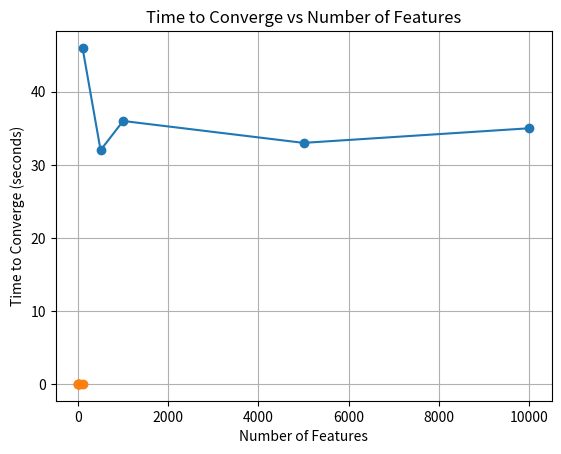

Python code for this plot:
import numpy as np
import time
import matplotlib.pyplot as plt

def generate_data(n, d):
    """
    Generates a synthetic linear regression dataset.
    The data is created using an underlying true linear model:
        y = X w_true + noise

    where:
        - X is an (n x d) matrix of input features,
        - w_true is a randomly chosen weight vector of length d,
        - noise is small random Gaussian noise added to simulate
          measurement errors or natural variability in real data.

    Parameters:
        - n : Number of data points (samples)
        - d : Number of features (dimensions)

    Returns:
        - X : Feature matrix of shape (n, d)
        - y : Target vector of length n
    """
    X = np.random.randn(n, d)
    true_w = np.random.randn(d)
    y = X @ true_w + np.random.randn(n) * 0.1
    return X, y

def f(w, X, y):
    """
    Computes the Mean Squared Error (MSE) loss for a linear model.

    The model predicts outputs using the linear function:
        y_pred = Xw

    The loss function being minimized is:
        f(w) = (1/n) * Σ (y_i - y_pred_i)^2

    This function evaluates how far the predicted values are from the true labels
    by averaging the squared differences over all data points.

    Parameters:
        - w : Weight vector of the linear model
        - X : Input feature matrix (each row is one data point)
        - y : True target values

    Returns:
        Mean Squared Error loss value
    """
    y_pred = X @ w
    return np.mean((y - y_pred) ** 2)

def df(w, X, y):
    """
    Computes the gradient of the Mean Squared Error (MSE) loss with respect to
    the weight vector w.

    Starting from the loss function:
        f(w) = (1/n) * Σ (y_i - X_i w)^2

    Taking the derivative with respect to w and applying the chain rule gives:
        ∂f(w)/∂w = (-2/n) * X^T (y - Xw)

    This gradient points in the direction of steepest increase of the loss.
    Gradient Descent updates the weights in the opposite direction to minimize
    the error.

    Parameters:
        - w : Weight vector of the linear model
        - X : Input feature matrix (each row is one data point)
        - y : True target values

    Returns:
        Gradient of the MSE loss with respect to w
    """
    n = len(y)
    y_pred = X @ w
    return (-2 / n) * X.T @ (y - y_pred)

def gradient_descent(X, y, lr=0.1, tolerance=1e-6, max_epochs=5000):
    """
    Performs Full Batch Gradient Descent to minimize the Mean Squared Error (MSE)
    loss for a linear regression model.

    The algorithm iteratively updates the weight vector using:
        w_{new} = w - lr * ∂f(w)/∂w

    Parameters:
        - X : Input feature matrix (n samples × d features)
        - y : True target values
        - lr : Learning rate (step size in the direction of the negative gradient)
        - tol : Convergence tolerance on change in loss
        - max_epochs : Maximum number of gradient descent iterations

    Returns:
        - Number of iterations taken to converge
        - Final loss value (the MSE)
    """
    n, d = X.shape
    w = np.zeros(d)
    prev_loss = float('inf')

    # Implement your code here
    for epoch in range(max_epochs):
        loss = f(w, X, y)
        if abs(prev_loss - loss) < tolerance: return epoch, loss
        grad = df(w, X, y)
        w -= lr * grad
        prev_loss = loss

    return max_epochs, loss

def plot_graphs(x_vals, y_vals, x_label, y_label, title):
    """
    Plots a 2D graph of experimental results.

    Parameters:
        - x_vals : Values on the x-axis (independent variable)
        - y_vals : Values on the y-axis (measured result)
        - x_label : Label for the x-axis
        - y_label : Label for the y-axis
        - title : Title of the plot
    """
    plt.plot(x_vals, y_vals, marker='o')
    plt.xlabel(x_label)
    plt.ylabel(y_label)
    plt.title(title)
    plt.grid(True)
    plt.show()

def experiment_1():
    """
    Experiment 1: 
    Evaluates how the number of training examples affects the number of
    gradient descent iterations required for convergence.
    """
    sizes = [100, 500, 1000, 5000, 10000]
    iterations = []

    for n in sizes:
        X, y = generate_data(n, d=5)
        iters, _ = gradient_descent(X, y)
        iterations.append(iters)

    plot_graphs(sizes, iterations, "Number of Data Points", "Iterations to Converge", "Iterations to Converge vs Number of Data Points")

def experiment_2():
    """
    Experiment 2: 
    Evaluates how the number of input features (dimension of the data)
    affects the time required for gradient descent to converge.

    The experiment fixes the number of data points and increases the
    number of features, measuring the total runtime until convergence.
    """
    dimensions = [1, 5, 10, 20, 50, 100]
    times = []

    # Implement your code here
    n = 2000
    for d in dimensions:
        X, y = generate_data(n, d)
        start_time = time.time()
        gradient_descent(X, y)
        end_time = time.time()
        times.append(end_time - start_time)

    plot_graphs(dimensions, times, "Number of Features", "Time to Converge (seconds)", "Time to Converge vs Number of Features")

if __name__ == "__main__":
    experiment_1()
    experiment_2()
